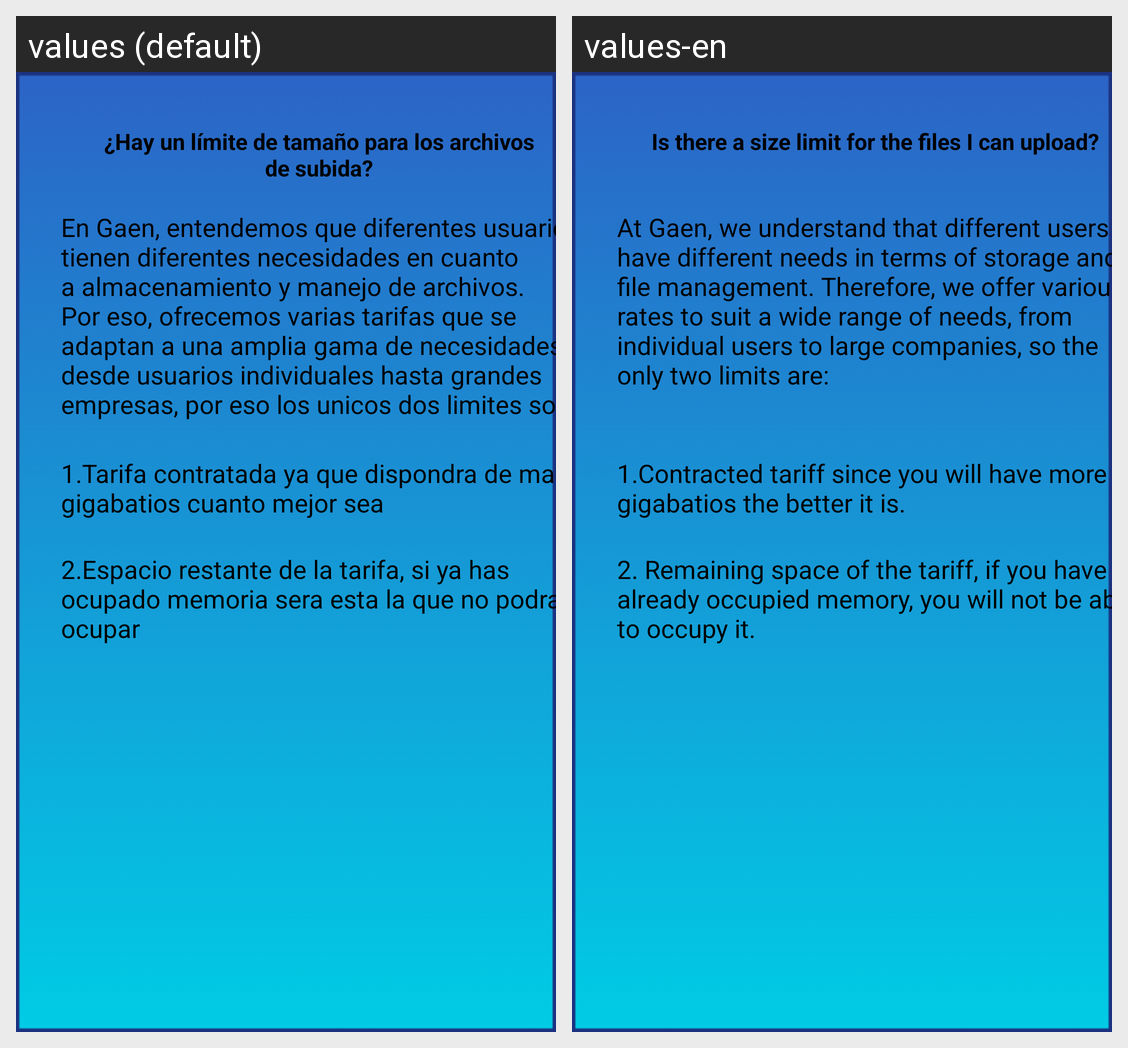

Strings drawn on this Android screen and how each of the app's shown locales translates them:
Android screen res/layout/pregunta2_screen.xml rendered under 2 locales, left to right: values (default), values-en. Device: Nexus 5 (rendered at 1080×1920; each locale shown at half size, 540×960, under a caption strip naming it); theme Theme.GestorDeAlmacenamiento.
Strings drawn on this screen, with the default value and each locale's value (text and hints the layout hard-codes, and strings that could not be matched under every locale, appear in the picture but are not listed):

hay_un_l_mite_de_tama_o_para_los_archivos_que_puedo_subir
  values: ¿Hay un límite de tamaño para los archivos de subida?
  values-en: Is there a size limit for the files I can upload?

en_gaen_entendemos_que_diferentes_usuarios_tienen_diferentes_necesidades_en_cuanto_a_almacenamiento_y_manejo_de_archivos_por_eso_ofrecemos_varias_tarifas_que_se_adaptan_a_una_amplia_gama_de_necesidades_desde_usuarios_individuales_hasta_grandes_empresas_por_eso_los_unicos_dos_limites_son
  values: En Gaen, entendemos que diferentes usuarios tienen diferentes necesidades en cuanto a almacenamiento y manejo de archivos. Por eso, ofrecemos varias tarifas que se adaptan a una amplia gama de necesidades, desde usuarios individuales hasta grandes empresas, por eso los unicos dos limites son:
  values-en: At Gaen, we understand that different users have different needs in terms of storage and file management. Therefore, we offer various rates to suit a wide range of needs, from individual users to large companies, so the only two limits are:

_1_tarifa_contratada_ya_que_dispondra_de_mas_gigabatios_cuanto_mejor_sea
  values: 1.Tarifa contratada ya que dispondra de mas gigabatios cuanto mejor sea
  values-en: 1.Contracted tariff since you will have more gigabatios the better it is.

_2_espacio_restante_de_la_tarifa_si_ya_has_ocupado_memoria_sera_esta_la_que_no_podras_ocupar
  values: 2.Espacio restante de la tarifa, si ya has ocupado memoria sera esta la que no podras ocupar
  values-en: 2. Remaining space of the tariff, if you have already occupied memory, you will not be able to occupy it.
